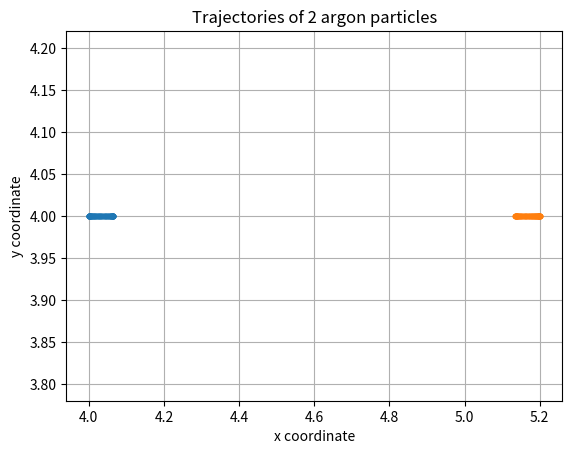
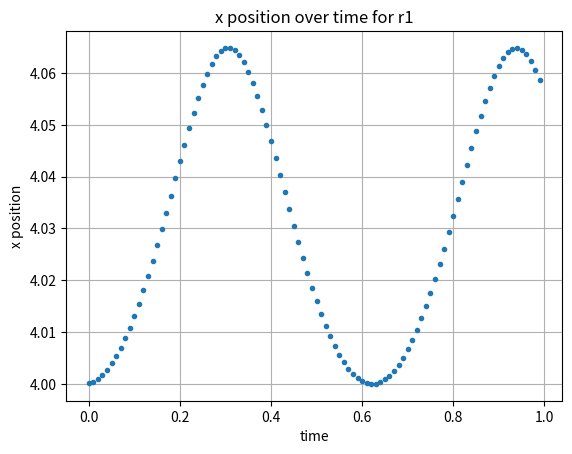
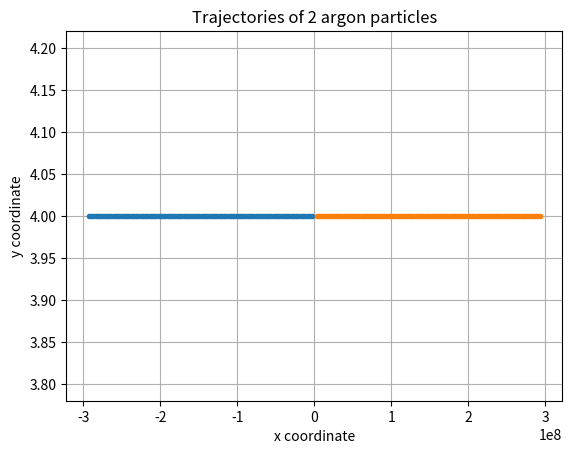
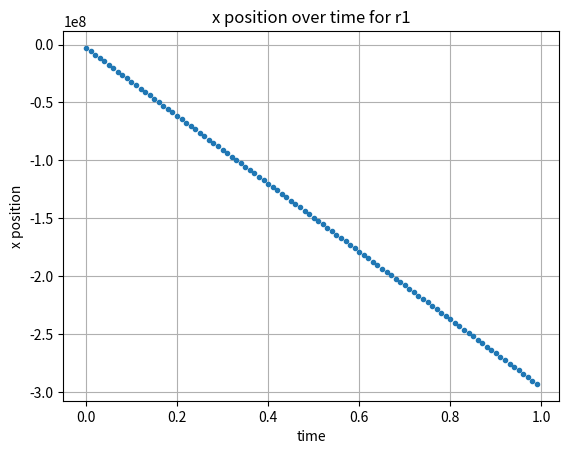
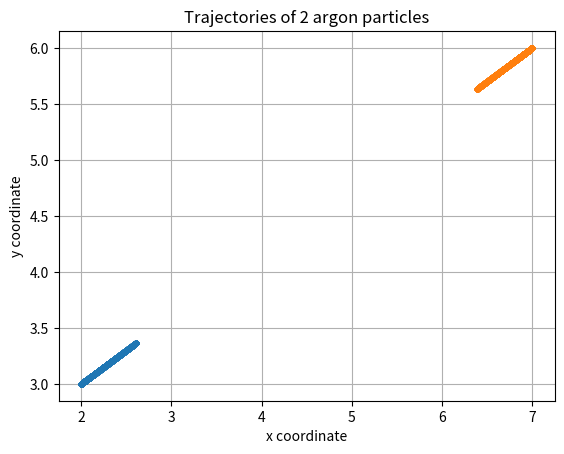
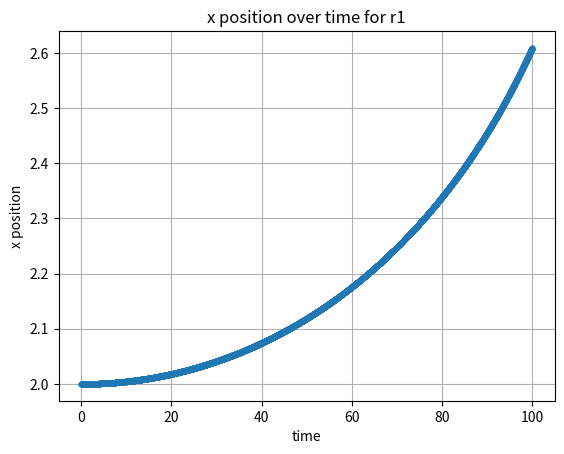
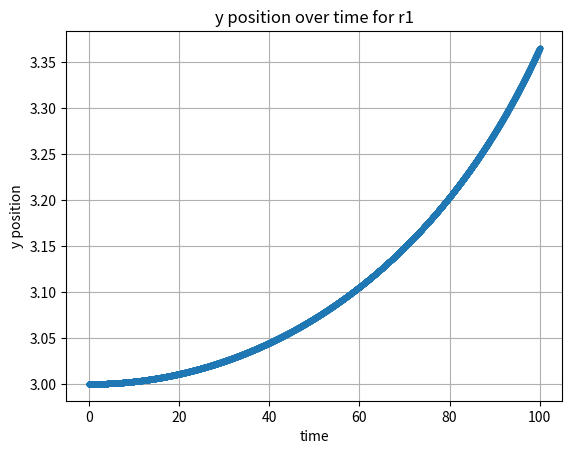

Python code for these plots, in order:
"""
This file aims to simulate the interaction between 2 Argon
atoms affected by the Lennard-Jones potential with the
Verlet Method
"""
import numpy as np
import matplotlib.pyplot as plt

def r(r1,r2):
    """
    This function calculates the distance between r1 and r2.
    """
    return np.linalg.norm(r1-r2)

def f(r,dx,dy):
    """
    This function calculates the Lennard-Jones potential equations
    """
    force = 48*r**-13 - 24*r**-7
    xforce = force*(dx/r)
    yforce = force*(dy/r)
    if xforce >= 0 or yforce >= 0:
        return np.array([[xforce, yforce], [-xforce, -yforce]])
    else:
        return np.array([[-xforce, -yforce], [xforce, yforce]])

def verlet(f, dt, v0, r1, r2, endtime):
    """
    This function uses the Verlet method to keep track of the 
    positions of r1 and r2 under the Lennard-Jones potential.
    """ 
    x1List = []
    y1List = []
    x2List = []
    y2List = []
    dtRange = np.arange(0, endtime, dt)
    position = np.array([r1,r2])
    r0 = r(r1,r2)
    distDiff = position[0]-position[1]
    v_t_halfh = v0 + 0.5*dt*f(r0, distDiff[0], distDiff[1])
    for _ in dtRange:
        position += dt*v_t_halfh
        dist = r(position[0], position[1])
        distDiff = position[0]-position[1]
        k = dt*f(dist, distDiff[0], distDiff[1])
        #v_t_h = v_t_halfh + 0.5*k we dont need this for this question
        v_t_halfh += k
        x1List.append(position[0][0])
        y1List.append(position[0][1])
        x2List.append(position[1][0])
        y2List.append(position[1][1])
    return x1List, y1List, x2List, y2List, dtRange


a = np.array([4, 4])
b = np.array([5.2, 4])
x1, y1, x2, y2, time = verlet(f, 0.01, 0.0, a, b, 1)

#plotting
fig, graph = plt.subplots()
graph.plot(x1, y1, '.')
graph.plot(x2, y2, '.')
graph.set(xlabel='x coordinate', ylabel='y coordinate',
       title='Trajectories of 2 argon particles')
graph.grid()
fig.savefig("q1_1.png")
plt.show()

fig, graph = plt.subplots()
graph.plot(time, x1, '.')
graph.set(xlabel='time', ylabel='x position',
       title='x position over time for r1')
graph.grid()
fig.savefig("q1_1_xaxis.png")
plt.show()

a = np.array([4.9, 4])
b = np.array([5.1, 4])
x1, y1, x2, y2, time = verlet(f, 0.01, 0.0, a, b, 1)

#plotting
fig, graph = plt.subplots()
graph.plot(x1, y1, '.')
graph.plot(x2, y2, '.')
graph.set(xlabel='x coordinate', ylabel='y coordinate',
       title='Trajectories of 2 argon particles')
graph.grid()
fig.savefig("q1_2.png")
plt.show()

fig, graph = plt.subplots()
graph.plot(time, x1, '.')
graph.set(xlabel='time', ylabel='x position',
       title='x position over time for r1')
graph.grid()
fig.savefig("q1_2_xaxis.png")
plt.show()

a = np.array([2., 3.])
b = np.array([7., 6.])
x1, y1, x2, y2, time = verlet(f, 0.01, 0.0, a, b, 100)

#plotting
fig, graph = plt.subplots()
graph.plot(x1, y1, '.')
graph.plot(x2, y2, '.')
graph.set(xlabel='x coordinate', ylabel='y coordinate',
       title='Trajectories of 2 argon particles')
graph.grid()
fig.savefig("q1_3.png")
plt.show()

fig, graph = plt.subplots()
graph.plot(time, x1, '.')
graph.set(xlabel='time', ylabel='x position',
       title='x position over time for r1')
graph.grid()
fig.savefig("q1_3_xaxis.png")
plt.show()

fig, graph = plt.subplots()
graph.plot(time, y1, '.')
graph.set(xlabel='time', ylabel='y position',
       title='y position over time for r1')
graph.grid()
fig.savefig("q1_3_yaxis.png")
plt.show()